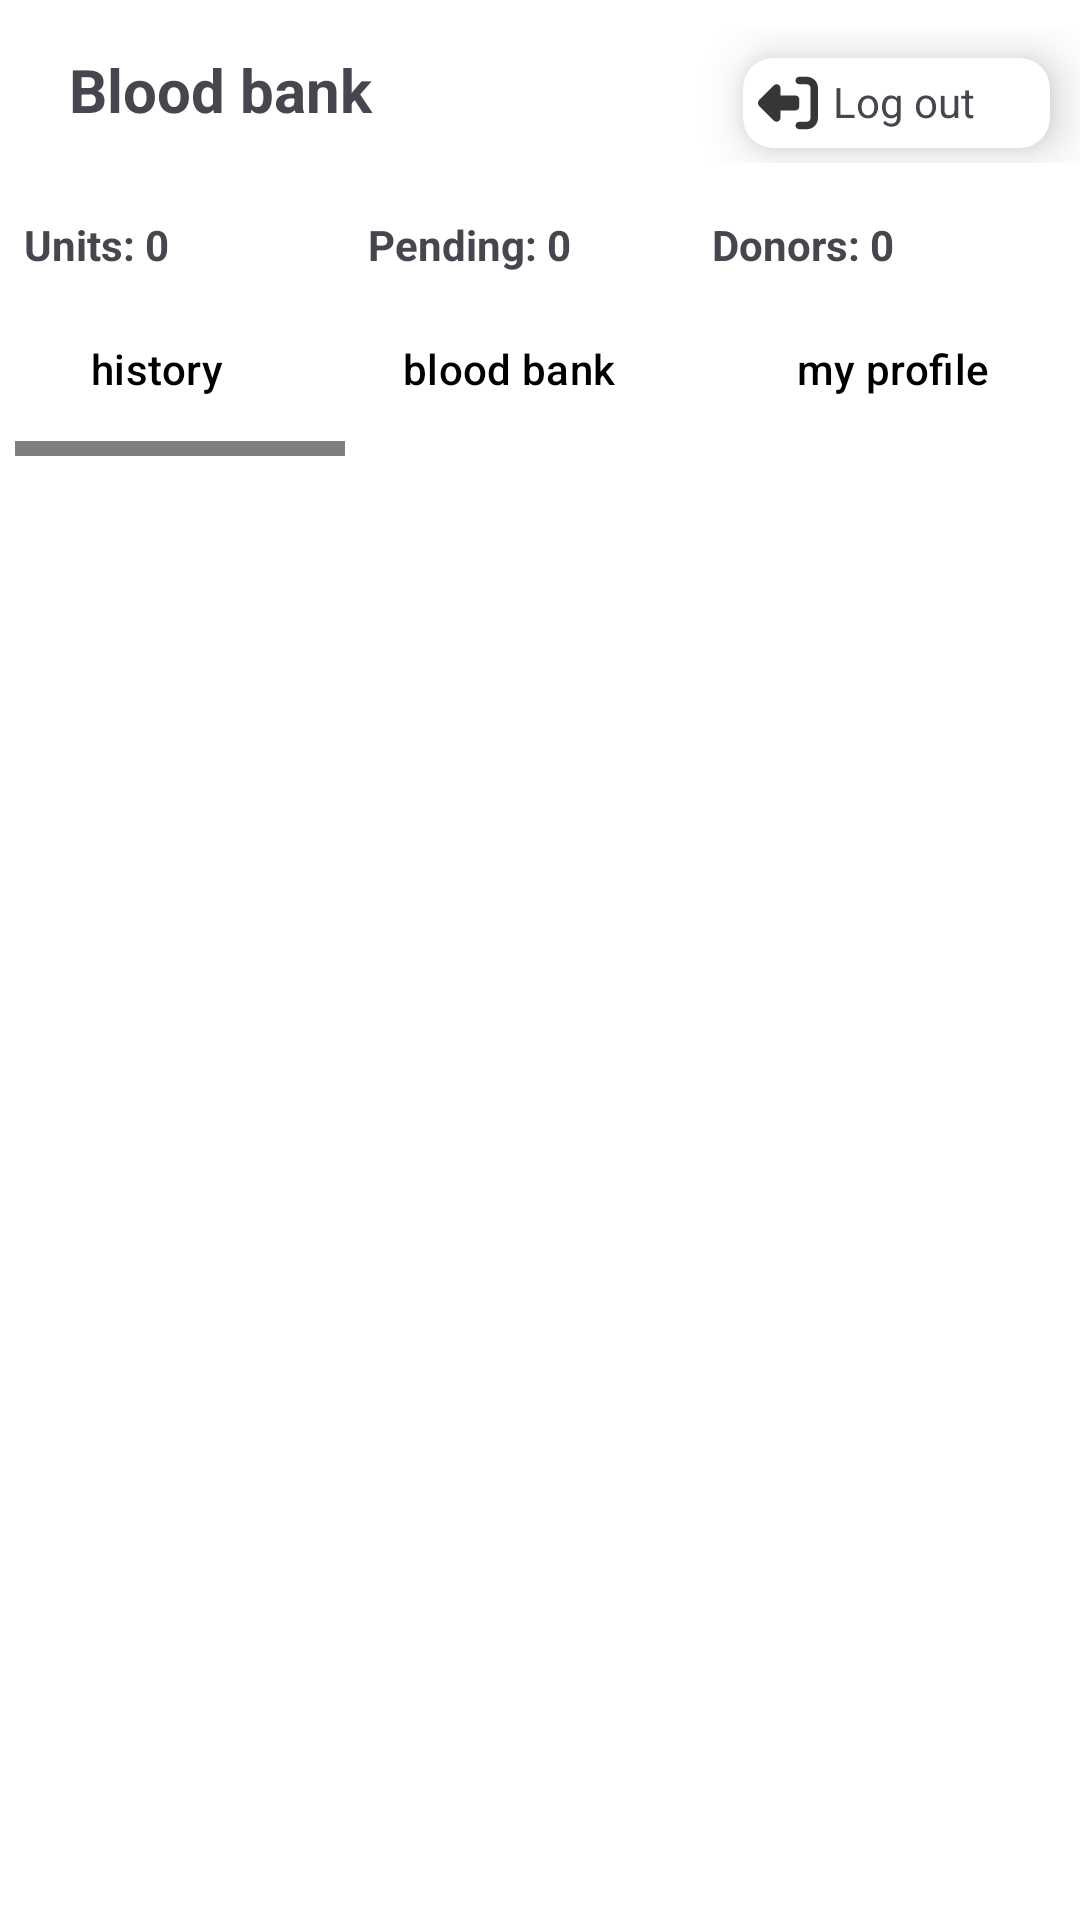

Android layout source for this screen:
<!-- AndroidManifest.xml: application theme Theme.FirstFirebaseProject -->
<!-- res/layout/activity_main.xml -->
<?xml version="1.0" encoding="utf-8"?>
<LinearLayout xmlns:android="http://schemas.android.com/apk/res/android"
    xmlns:app="http://schemas.android.com/apk/res-auto"
    xmlns:tools="http://schemas.android.com/tools"
    android:layout_width="match_parent"
    android:layout_height="match_parent"
    android:orientation="vertical"
    android:gravity="top"

    tools:context=".MainActivity">




    <androidx.appcompat.widget.Toolbar
        android:background="@color/white"
        android:layout_width="match_parent"
        android:layout_height="wrap_content">
        <LinearLayout
            android:layout_width="match_parent"
            android:layout_height="wrap_content"
            android:orientation="horizontal">
            <TextView
                android:padding="7dp"
                android:layout_weight="1"
                android:layout_gravity="start"
                android:textSize="20sp"
                android:layout_width="wrap_content"
                android:layout_height="wrap_content"
                android:textStyle="bold"
                android:text="Blood bank"/>
            <androidx.cardview.widget.CardView
                android:id="@+id/log_out_card"
                android:layout_width="wrap_content"
                android:layout_height="wrap_content"
                app:cardElevation="10dp"
                app:cardCornerRadius="10dp"
                android:layout_marginEnd="10dp"
                android:layout_marginBottom="5dp"
                android:layout_marginTop="10dp"

                >
                <LinearLayout

                    android:padding="5dp"
                    android:layout_marginEnd="20dp"
                    android:layout_width="wrap_content"
                    android:layout_height="wrap_content"
                    android:orientation="horizontal"
                    tools:ignore="UseCompoundDrawables">
                    <ImageView
                        android:layout_width="20dp"
                        android:layout_height="20dp"
                        android:src="@drawable/log_out_icon"
                        android:rotation="180"
                        android:contentDescription="" />
                    <TextView
                        android:layout_marginStart="5dp"
                        android:layout_width="wrap_content"
                        android:layout_height="wrap_content"
                        android:text="@string/log_out"/>

                </LinearLayout>
            </androidx.cardview.widget.CardView>
        </LinearLayout>
    </androidx.appcompat.widget.Toolbar>

    <LinearLayout
        android:layout_width="match_parent"
        android:layout_height="wrap_content"
        android:orientation="horizontal"
        android:padding="8dp"
        android:background="@color/white">

        <TextView
            android:id="@+id/total_units"
            android:layout_width="0dp"
            android:layout_height="wrap_content"
            android:layout_weight="1"
            android:text="Units: 0"
            android:textStyle="bold" />

        <TextView
            android:id="@+id/pending_requests"
            android:layout_width="0dp"
            android:layout_height="wrap_content"
            android:layout_weight="1"
            android:text="Pending: 0"
            android:textStyle="bold" />

        <TextView
            android:id="@+id/donor_count"
            android:layout_width="0dp"
            android:layout_height="wrap_content"
            android:layout_weight="1"
            android:text="Donors: 0"
            android:textStyle="bold" />
    </LinearLayout>

    <LinearLayout
        android:background="@color/white"
        android:layout_width="match_parent"
        android:layout_height="wrap_content"
        android:orientation="vertical">


        <LinearLayout

            android:layout_width="match_parent"
            android:layout_height="match_parent"
            android:orientation="horizontal">
            <com.google.android.material.button.MaterialButton
                android:id="@+id/search_btn"
                android:layout_weight="1"
                android:layout_width="wrap_content"
                android:layout_height="wrap_content"
                android:text="history"
                app:cornerRadius="0dp"
                android:backgroundTint="@color/white"
                android:textColor="@color/black"/>

            <com.google.android.material.button.MaterialButton
                android:layout_weight="1"
                android:id="@+id/blood_info_btn"
                android:layout_width="wrap_content"
                android:layout_height="wrap_content"
                android:text="blood bank"
                app:cornerRadius="0dp"
                android:backgroundTint="@color/white"
                android:textColor="@color/black"/>

            <com.google.android.material.button.MaterialButton
                android:id="@+id/user_pr_btn"
                android:layout_width="wrap_content"
                android:layout_weight="1"
                android:layout_height="wrap_content"
                android:text="my profile"
                app:cornerRadius="0dp"
                android:backgroundTint="@color/white"
                android:textColor="@color/black"/>

        </LinearLayout>

    </LinearLayout>


    <LinearLayout
        android:layout_width="match_parent"
        android:layout_height="wrap_content"
        android:background="@color/white"
        android:baselineAligned="false">


            <RelativeLayout
                android:layout_weight="1"
                android:layout_width="0dp"
                android:layout_height="5dp">
                <View
                    android:id="@+id/dash_1"

                    android:layout_marginStart="5dp"
                    android:layout_marginEnd="5dp"
                    android:layout_width="match_parent"
                    android:layout_height="match_parent"
                    android:alpha="0.50"
                    android:background="@color/black"/>
            </RelativeLayout>
             <RelativeLayout
                android:layout_weight="1"
                android:layout_width="0dp"
                android:layout_height="5dp">
                <View
                    android:id="@+id/dash_2"
                    android:alpha="0.50"
                    android:visibility="gone"
                    android:layout_marginStart="5dp"
                    android:layout_marginEnd="5dp"
                    android:layout_width="match_parent"
                    android:layout_height="match_parent"
                    android:background="@color/black"/>
            </RelativeLayout>
             <RelativeLayout
                android:layout_weight="1"
                android:layout_width="0dp"
                android:layout_height="5dp">
                <View
                    android:id="@+id/dash_3"
                    android:visibility="invisible"
                    android:alpha="0.50"
                    android:layout_marginStart="5dp"
                    android:layout_marginEnd="5dp"
                    android:layout_width="match_parent"
                    android:layout_height="match_parent"
                    android:background="@color/black"/>
            </RelativeLayout>

    </LinearLayout>

    <FrameLayout
        android:layout_width="match_parent"
        android:layout_height="match_parent"
        android:background="@color/white"
        android:id="@+id/data_display_layout"/>

</LinearLayout>
<!-- resources referenced by this layout -->
<resources>
  <!-- drawable log_out_icon (drawable) -->
  <vector android:alpha="0.79" android:height="512dp"
      android:viewportHeight="512" android:viewportWidth="512"
      android:width="512dp" xmlns:android="http://schemas.android.com/apk/res/android">
      <path android:fillColor="#FF000000" android:pathData="M377.9,105.9L500.7,228.7c7.2,7.2 11.3,17.1 11.3,27.3s-4.1,20.1 -11.3,27.3L377.9,406.1c-6.4,6.4 -15,9.9 -24,9.9c-18.7,0 -33.9,-15.2 -33.9,-33.9l0,-62.1 -128,0c-17.7,0 -32,-14.3 -32,-32l0,-64c0,-17.7 14.3,-32 32,-32l128,0 0,-62.1c0,-18.7 15.2,-33.9 33.9,-33.9c9,0 17.6,3.6 24,9.9zM160,96L96,96c-17.7,0 -32,14.3 -32,32l0,256c0,17.7 14.3,32 32,32l64,0c17.7,0 32,14.3 32,32s-14.3,32 -32,32l-64,0c-53,0 -96,-43 -96,-96L0,128C0,75 43,32 96,32l64,0c17.7,0 32,14.3 32,32s-14.3,32 -32,32z"/>
  </vector>
  <string name="log_out">Log out</string>
  <style name="Theme.FirstFirebaseProject" parent="Base.Theme.FirstFirebaseProject">
  
          <item name="colorPrimary">@color/black</item>
          <item name="android:statusBarColor">#BDBDBD</item>
          <item name="colorPrimaryDark">@color/black</item>
          <item name="colorAccent">@color/black</item>
      </style>
  <style name="Base.Theme.FirstFirebaseProject" parent="Theme.Material3.DayNight.NoActionBar">
          
          
      </style>
  <!-- not gathered from this repository: default colours our renderer supplied (Android Studio template values) -->
  <color name="black">#FF000000</color>
  <color name="white">#FFFFFFFF</color>
</resources>
